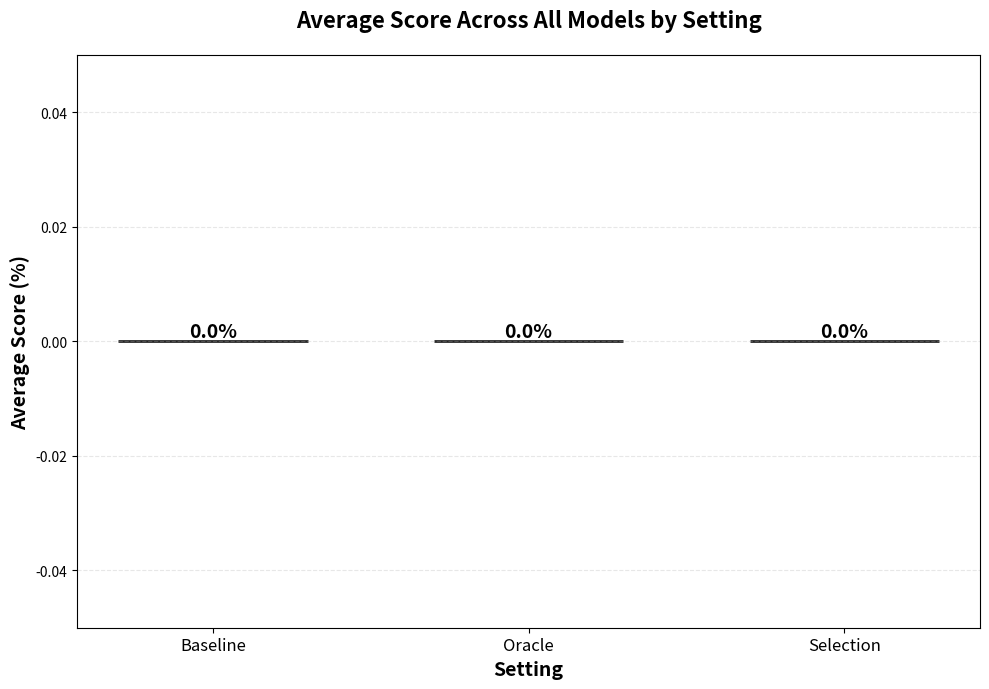

Recreate this plot in Python.
#!/usr/bin/env python3
"""
Script to collect results from summary.json files and create plots for task
completion and skill use scores across different settings.

Usage:
    python analyze_results.py [results_directory]

    If no directory is specified, defaults to 'results_old'
"""

import argparse
import json
from collections import defaultdict
from pathlib import Path

import matplotlib.pyplot as plt
import numpy as np


def collect_results(results_dir="results_old"):
    """Collect all summary.json files and extract metrics by model."""
    # Structure: results[model][setting] = {"task_completion": X, "skill_use": Y}
    results = defaultdict(lambda: defaultdict(dict))

    # Find all summary.json files
    results_path = Path(results_dir)
    summary_files = list(results_path.glob("*/summary.json"))

    print(f"Found {len(summary_files)} summary.json files\n")

    for summary_file in summary_files:
        dir_name = summary_file.parent.name

        # Determine setting (baseline, oracle, or selection)
        if "baseline" in dir_name:
            setting = "baseline"
        elif "oracle" in dir_name:
            setting = "oracle"
        elif "selection" in dir_name:
            setting = "selection"
        else:
            print(f"Unknown setting for {dir_name}, skipping")
            continue

        # Load and extract per-model metrics from new summary shape.
        # ``per_metric`` is a dict on a 0-1 scale; report ×100 for parity with
        # the previous percentage display.
        with open(summary_file, "r") as f:
            data = json.load(f)

        models = data.get("models", [])

        print(f"{dir_name} ({setting}):")
        for model_data in models:
            model_name = model_data.get("model", "unknown")
            per_metric = model_data.get("per_metric", {})
            task_completion = float(per_metric.get("task_completion", 0.0)) * 100
            skill_use = float(per_metric.get("skill_use", 0.0)) * 100

            results[model_name][setting] = {"task_completion": task_completion, "skill_use": skill_use}

            print(f"  - {model_name}: task_completion={task_completion:.2f}, skill_use={skill_use:.2f}")
        print()

    return results


def create_plot(results, metric_name, ylabel, title, filename):
    """Create a grouped bar plot with models on x-axis and settings as bars."""
    settings = ["baseline", "oracle", "selection"]

    # Get all models and sort them
    models = sorted(results.keys())

    # Simplify model names for display
    def simplify_model_name(name):
        if "claude-sonnet-4-5" in name:
            return "Sonnet 4.5"
        elif "claude-haiku-4-5" in name:
            return "Haiku 4.5"
        elif "claude-opus-4" in name:
            return "Opus 4"
        elif "gpt-4o-mini" in name:
            return "GPT-4o-mini"
        elif "gpt-4o" in name:
            return "GPT-4o"
        elif "gemini-2.0" in name:
            return "Gemini 2.0"
        elif "gemini-1.5-pro" in name:
            return "Gemini 1.5 Pro"
        elif "gemini-1.5-flash" in name:
            return "Gemini 1.5 Flash"
        elif "deepseek" in name:
            return "DeepSeek"
        return name

    model_display_names = [simplify_model_name(m) for m in models]

    # Setting colors
    colors = {
        "baseline": "#3498db",  # Blue
        "oracle": "#e74c3c",  # Red
        "selection": "#2ecc71",  # Green
    }

    # Create figure
    fig, ax = plt.subplots(figsize=(16, 7))

    x = np.arange(len(models))
    width = 0.25
    multiplier = 0

    for setting in settings:
        values = []
        for model in models:
            if setting in results[model]:
                values.append(results[model][setting][metric_name])
            else:
                values.append(0)

        offset = width * multiplier
        bars = ax.bar(
            x + offset,
            values,
            width,
            label=setting.capitalize(),
            color=colors.get(setting, "#999999"),
            edgecolor="black",
            linewidth=1,
            alpha=0.85,
        )

        # Add value labels on bars
        for bar, value in zip(bars, values):
            height = bar.get_height()
            if height > 0:
                ax.text(
                    bar.get_x() + bar.get_width() / 2.0,
                    height,
                    f"{value:.1f}",
                    ha="center",
                    va="bottom",
                    fontsize=8,
                    fontweight="bold",
                )

        multiplier += 1

    ax.set_xlabel("Model", fontsize=14, fontweight="bold")
    ax.set_ylabel(ylabel, fontsize=14, fontweight="bold")
    ax.set_title(title, fontsize=16, fontweight="bold", pad=20)
    ax.set_xticks(x + width)
    ax.set_xticklabels(model_display_names, fontsize=10, rotation=45, ha="right")
    ax.legend(loc="upper left", fontsize=12, framealpha=0.9)
    ax.grid(axis="y", alpha=0.3, linestyle="--")

    plt.tight_layout()
    plt.savefig(filename, dpi=300, bbox_inches="tight")
    print(f"Saved plot to {filename}")
    plt.close()


def print_summary_table(results):
    """Print a summary table of all results by model."""
    print("\n" + "=" * 110)
    print("SUMMARY TABLE (by Model)")
    print("=" * 110)

    settings = ["baseline", "oracle", "selection"]

    print(f"{'Model':<50} {'Setting':<15} {'Task Completion':<20} {'Skill Use':<15}")
    print("-" * 110)

    for model in sorted(results.keys()):
        for setting in settings:
            if setting in results[model]:
                task_comp = results[model][setting].get("task_completion", 0)
                skill_use = results[model][setting].get("skill_use", 0)
                print(f"{model:<50} {setting:<15} {task_comp:<20.2f} {skill_use:<15.2f}")
            else:
                print(f"{model:<50} {setting:<15} {'N/A':<20} {'N/A':<15}")
        print()

    print("=" * 110)


def create_aggregated_plot(results, filename):
    """Create a grouped bar plot with mean of task completion and skill use."""
    settings = ["baseline", "oracle", "selection"]

    # Get all models and sort them
    models = sorted(results.keys())

    # Simplify model names for display
    def simplify_model_name(name):
        if "claude-sonnet-4-5" in name:
            return "Sonnet 4.5"
        elif "claude-haiku-4-5" in name:
            return "Haiku 4.5"
        elif "claude-opus-4" in name:
            return "Opus 4"
        elif "gpt-4o-mini" in name:
            return "GPT-4o-mini"
        elif "gpt-4o" in name:
            return "GPT-4o"
        elif "gemini-2.0" in name:
            return "Gemini 2.0"
        elif "gemini-1.5-pro" in name:
            return "Gemini 1.5 Pro"
        elif "gemini-1.5-flash" in name:
            return "Gemini 1.5 Flash"
        elif "deepseek" in name:
            return "DeepSeek"
        return name

    model_display_names = [simplify_model_name(m) for m in models]

    # Setting colors
    colors = {
        "baseline": "#3498db",  # Blue
        "oracle": "#e74c3c",  # Red
        "selection": "#2ecc71",  # Green
    }

    # Create figure
    fig, ax = plt.subplots(figsize=(16, 7))

    x = np.arange(len(models))
    width = 0.25
    multiplier = 0

    for setting in settings:
        values = []
        for model in models:
            if setting in results[model]:
                task_comp = results[model][setting]["task_completion"]
                skill_use = results[model][setting]["skill_use"]
                # Calculate mean of both metrics
                mean_score = (task_comp + skill_use) / 2
                values.append(mean_score)
            else:
                values.append(0)

        offset = width * multiplier
        bars = ax.bar(
            x + offset,
            values,
            width,
            label=setting.capitalize(),
            color=colors.get(setting, "#999999"),
            edgecolor="black",
            linewidth=1,
            alpha=0.85,
        )

        # Add value labels on bars
        for bar, value in zip(bars, values):
            height = bar.get_height()
            if height > 0:
                ax.text(
                    bar.get_x() + bar.get_width() / 2.0,
                    height,
                    f"{value:.1f}",
                    ha="center",
                    va="bottom",
                    fontsize=8,
                    fontweight="bold",
                )

        multiplier += 1

    ax.set_xlabel("Model", fontsize=14, fontweight="bold")
    ax.set_ylabel("Average Score (%)", fontsize=14, fontweight="bold")
    ax.set_title("Average Score (Task Completion + Skill Use) Across Settings", fontsize=16, fontweight="bold", pad=20)
    ax.set_xticks(x + width)
    ax.set_xticklabels(model_display_names, fontsize=10, rotation=45, ha="right")
    ax.legend(loc="upper left", fontsize=12, framealpha=0.9)
    ax.grid(axis="y", alpha=0.3, linestyle="--")

    plt.tight_layout()
    plt.savefig(filename, dpi=300, bbox_inches="tight")
    print(f"Saved plot to {filename}")
    plt.close()


def create_setting_aggregation_plot(results, filename):
    """Create a bar plot with 3 bars showing average scores across all models for each setting."""
    settings = ["baseline", "oracle", "selection"]

    # Calculate average scores across all models for each setting
    setting_averages = {}

    for setting in settings:
        task_comp_scores = []
        skill_use_scores = []

        # Collect all scores for this setting across all models
        for model in results.keys():
            if setting in results[model]:
                task_comp_scores.append(results[model][setting]["task_completion"])
                skill_use_scores.append(results[model][setting]["skill_use"])

        # Calculate average of both metrics combined
        if task_comp_scores and skill_use_scores:
            avg_task_comp = np.mean(task_comp_scores)
            # avg_skill_use = np.mean(skill_use_scores)
            # Average of task completion and skill use
            # setting_averages[setting] = (avg_task_comp + avg_skill_use) / 2
            setting_averages[setting] = avg_task_comp
        else:
            setting_averages[setting] = 0

    # Setting colors
    colors = {
        "baseline": "#3498db",  # Blue
        "oracle": "#e74c3c",  # Red
        "selection": "#2ecc71",  # Green
    }

    # Create figure
    fig, ax = plt.subplots(figsize=(10, 7))

    x = np.arange(len(settings))
    values = [setting_averages[s] for s in settings]
    bar_colors = [colors[s] for s in settings]

    bars = ax.bar(x, values, width=0.6, color=bar_colors, edgecolor="black", linewidth=2, alpha=0.85)

    # Add value labels on bars
    for bar, value in zip(bars, values):
        height = bar.get_height()
        ax.text(
            bar.get_x() + bar.get_width() / 2.0,
            height,
            f"{value:.1f}%",
            ha="center",
            va="bottom",
            fontsize=14,
            fontweight="bold",
        )

    ax.set_xlabel("Setting", fontsize=14, fontweight="bold")
    ax.set_ylabel("Average Score (%)", fontsize=14, fontweight="bold")
    ax.set_title("Average Score Across All Models by Setting", fontsize=16, fontweight="bold", pad=20)
    ax.set_xticks(x)
    ax.set_xticklabels([s.capitalize() for s in settings], fontsize=12)
    ax.grid(axis="y", alpha=0.3, linestyle="--")
    ax.set_ylim(0, max(values) * 1.15)  # Add some space at the top for labels

    plt.tight_layout()
    plt.savefig(filename, dpi=300, bbox_inches="tight")
    print(f"Saved plot to {filename}")
    plt.close()


def main():
    # Parse command line arguments
    parser = argparse.ArgumentParser(description="Analyze results from summary.json files and create plots.")
    parser.add_argument(
        "results_dir",
        nargs="?",
        default="results_old",
        help="Directory containing result folders with summary.json files (default: results_old)",
    )
    parser.add_argument("--output-dir", default="plots", help="Directory to save plots (default: plots)")
    args = parser.parse_args()

    # Create output directory if it doesn't exist
    output_dir = Path(args.output_dir)
    output_dir.mkdir(exist_ok=True)
    print(f"Output directory: {output_dir.absolute()}\n")

    print(f"Collecting results from {args.results_dir}...\n")
    results = collect_results(args.results_dir)

    # Print summary table
    print_summary_table(results)

    # Create plots
    print("\nCreating plots...")

    create_plot(
        results,
        metric_name="task_completion",
        ylabel="Task Completion Score (%)",
        title="Task Completion Scores Across Settings",
        filename=output_dir / "task_completion_plot.png",
    )

    create_plot(
        results,
        metric_name="skill_use",
        ylabel="Skill Use Score (%)",
        title="Skill Use Scores Across Settings",
        filename=output_dir / "skill_use_plot.png",
    )

    create_aggregated_plot(results, filename=output_dir / "aggregated_score_plot.png")

    create_setting_aggregation_plot(results, filename=output_dir / "setting_aggregation_plot.png")

    print("\nAnalysis complete!")
    print(f"All plots saved to: {output_dir.absolute()}")


if __name__ == "__main__":
    main()
